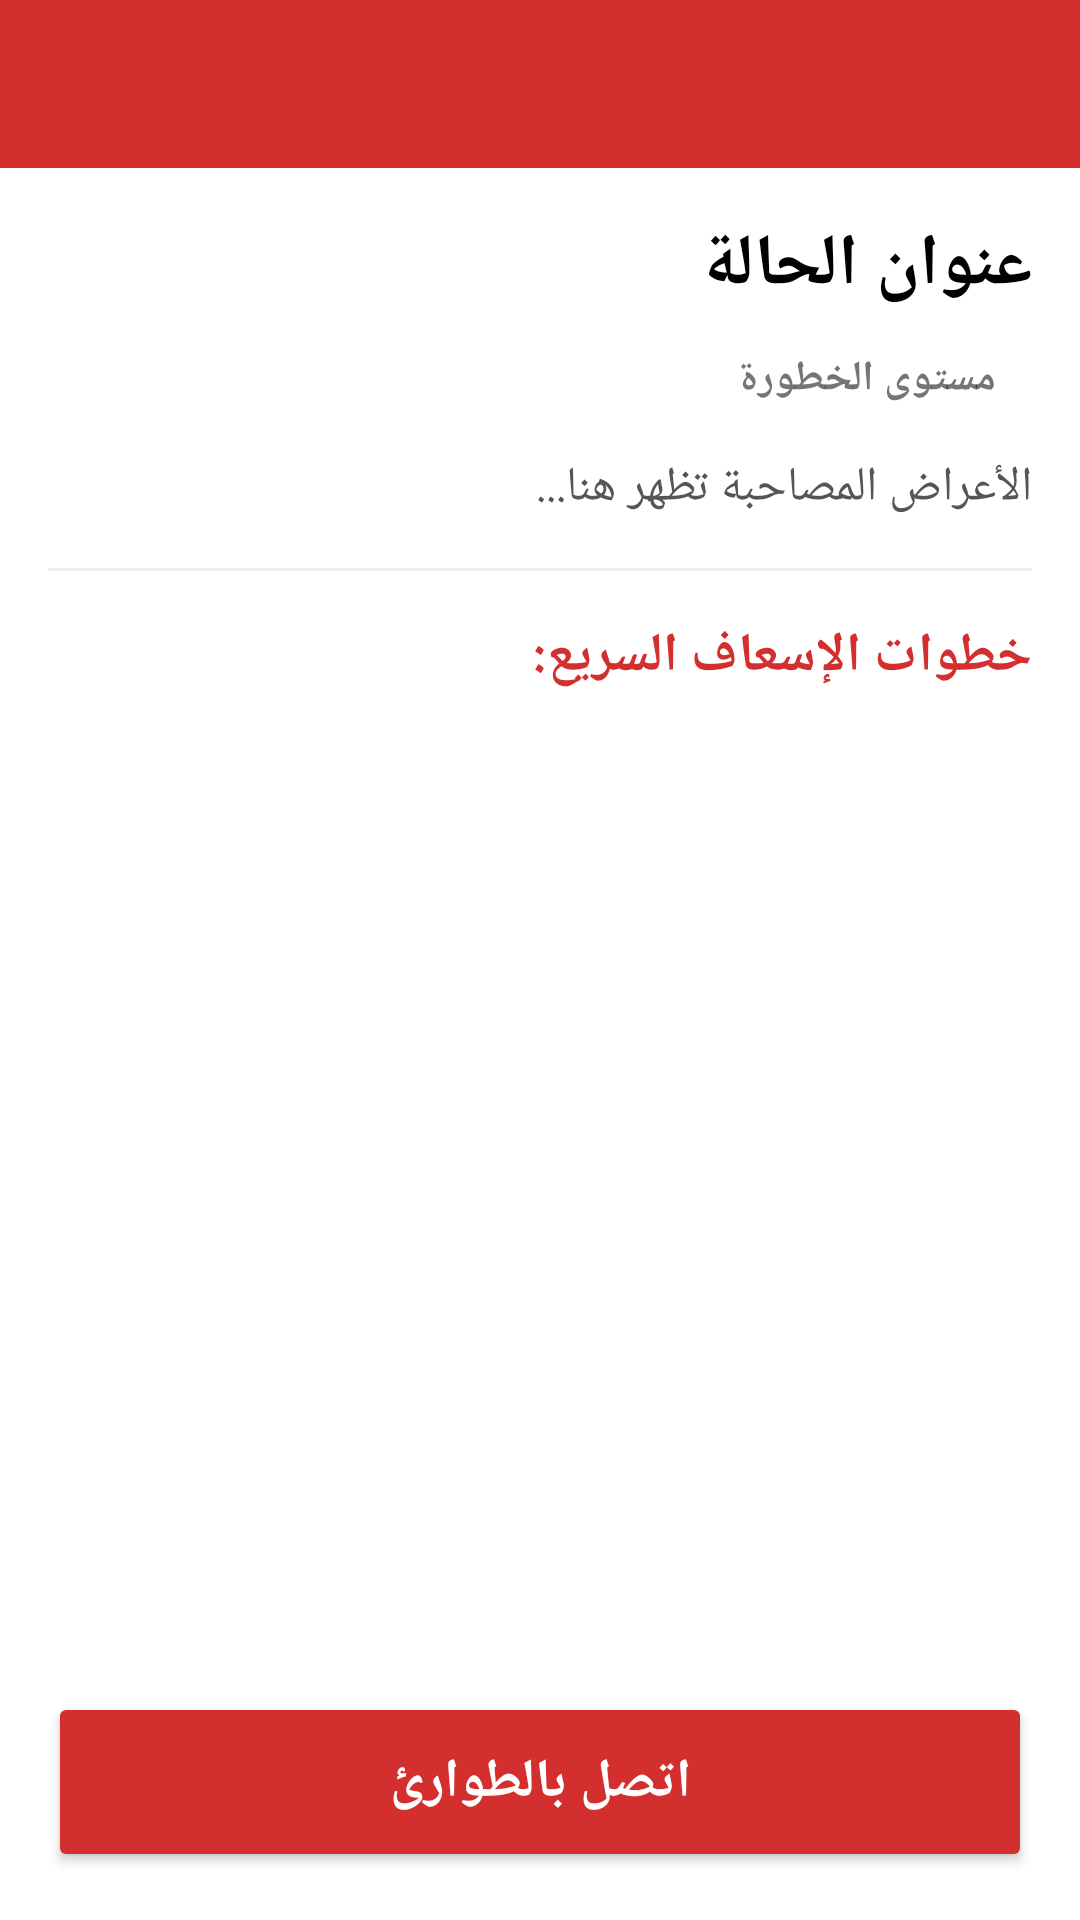

Android layout source for this screen:
<!-- AndroidManifest.xml: application theme Theme.FirstAidHero -->
<!-- res/layout/activity_details.xml -->
<?xml version="1.0" encoding="utf-8"?>
<RelativeLayout xmlns:android="http://schemas.android.com/apk/res/android"
    xmlns:app="http://schemas.android.com/apk/res-auto"
    android:layout_width="match_parent"
    android:layout_height="match_parent"
    android:layoutDirection="rtl"
    android:fitsSystemWindows="true"
    android:background="#FFFFFF">

    <com.google.android.material.appbar.AppBarLayout
        android:id="@+id/app_bar"
        android:layout_width="match_parent"
        android:layout_height="wrap_content">
        <androidx.appcompat.widget.Toolbar
            android:id="@+id/toolbar_details"
            android:layout_width="match_parent"
            android:layout_height="?attr/actionBarSize"
            android:background="@color/primary"
            app:titleTextColor="@android:color/white" />
    </com.google.android.material.appbar.AppBarLayout>

    <androidx.core.widget.NestedScrollView
        android:layout_width="match_parent"
        android:layout_height="match_parent"
        android:layout_below="@id/app_bar"
        android:layout_above="@+id/btn_emergency_call_detail">

        <LinearLayout
            android:layout_width="match_parent"
            android:layout_height="wrap_content"
            android:orientation="vertical"
            android:padding="16dp">

            <TextView
                android:id="@+id/tv_detail_title"
                android:layout_width="match_parent"
                android:layout_height="wrap_content"
                android:textSize="24sp"
                android:textStyle="bold"
                android:textColor="@android:color/black"
                android:text="عنوان الحالة" />

            <TextView
                android:id="@+id/tv_detail_danger_level"
                android:layout_width="wrap_content"
                android:layout_height="wrap_content"
                android:layout_marginTop="8dp"
                android:paddingStart="12dp"
                android:paddingEnd="12dp"
                android:paddingTop="4dp"
                android:paddingBottom="4dp"
                android:textSize="14sp"
                android:textStyle="bold"
                android:text="مستوى الخطورة" />

            <TextView
                android:id="@+id/tv_detail_symptoms"
                android:layout_width="match_parent"
                android:layout_height="wrap_content"
                android:layout_marginTop="12dp"
                android:textSize="16sp"
                android:textColor="#555555"
                android:text="الأعراض المصاحبة تظهر هنا..." />

            <View
                android:layout_width="match_parent"
                android:layout_height="1dp"
                android:layout_marginTop="16dp"
                android:layout_marginBottom="16dp"
                android:background="#EEEEEE" />

            <TextView
                android:layout_width="match_parent"
                android:layout_height="wrap_content"
                android:text="@string/steps_title"
                android:textSize="18sp"
                android:textStyle="bold"
                android:textColor="@color/primary" />

            <androidx.recyclerview.widget.RecyclerView
                android:id="@+id/rv_steps"
                android:layout_width="match_parent"
                android:layout_height="wrap_content"
                android:layout_marginTop="8dp"
                android:nestedScrollingEnabled="false" />

        </LinearLayout>
    </androidx.core.widget.NestedScrollView>

    <Button
        android:id="@+id/btn_emergency_call_detail"
        android:layout_width="match_parent"
        android:layout_height="60dp"
        android:layout_alignParentBottom="true"
        android:layout_margin="16dp"
        android:text="اتصل بالطوارئ"
        android:textSize="18sp"
        android:textStyle="bold"
        android:textColor="@android:color/white"
        android:backgroundTint="#D32F2F"
        app:icon="@android:drawable/stat_sys_phone_call"
        app:iconGravity="textStart"
        app:iconPadding="8dp"
        app:cornerRadius="8dp" />

</RelativeLayout>
<!-- resources referenced by this layout -->
<resources>
  <color name="primary">#D32F2F</color>
  <string name="steps_title">خطوات الإسعاف السريع:</string>
  <style name="Theme.FirstAidHero" parent="Theme.MaterialComponents.Light.NoActionBar">
          
          <item name="colorPrimary">@color/primary</item>
          <item name="colorPrimaryDark">@color/primary_dark</item>
          <item name="colorAccent">@color/accent</item>
  
          
          <item name="android:statusBarColor">@color/primary_dark</item>
          <item name="android:windowBackground">@color/gray_light</item>
  
          
          <item name="android:layoutDirection">rtl</item>
      </style>
  <color name="primary_dark">#B71C1C</color>
  <color name="accent">#FF5252</color>
  <color name="gray_light">#F5F5F5</color>
</resources>
